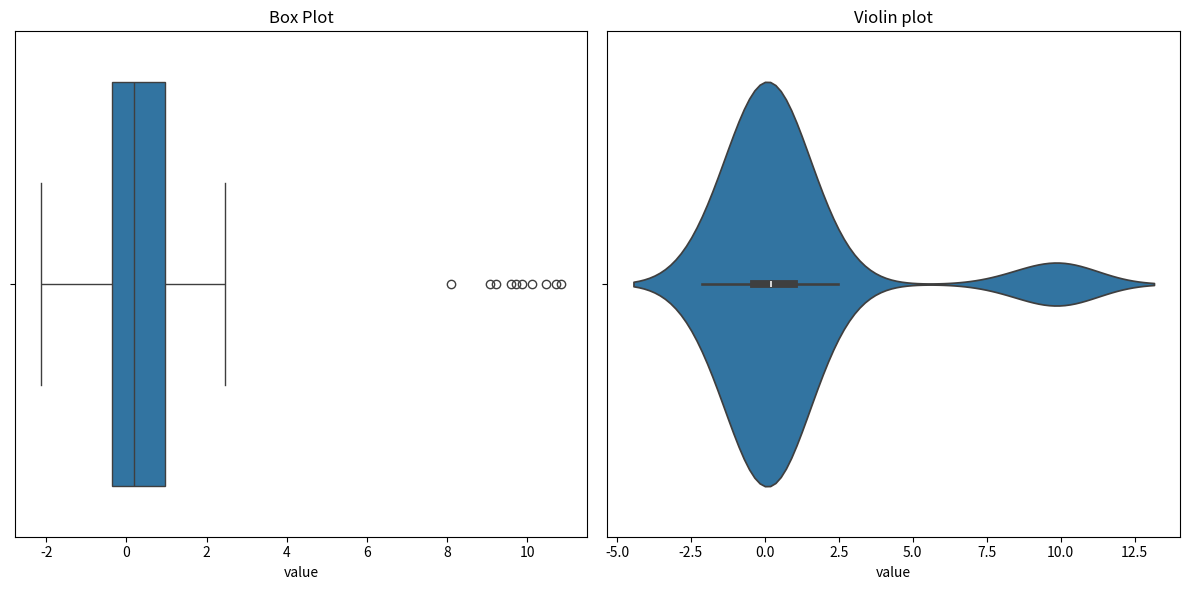

Recreate this plot in Python.
# -*- coding: utf-8 -*-
"""Outliers.ipynb

Automatically generated by Colab.

Original file is located at
    https://colab.research.google.com/<link-removed>
"""

import numpy as np

data = [10, 12, 14, 13, 100, 87, 5, 15, 16, 14, 13, 11]

Q1=np.percentile(data, 25)
Q2=np.percentile(data, 75)

IQR = Q2 - Q1

lower_bound = Q1 - 1.5 * IQR
upper_bound = Q2 + 1.5 * IQR

outliers = [x for x in data if x < lower_bound or x > upper_bound]

print(f"Q1 (25th percentile): {Q1}")
print(f"Q3 (75th percentile): {Q2}")
print(f"IQR (Interquartile Range): {IQR}")
print(f"Lower bound: {lower_bound}")
print(f"Upper bound: {upper_bound}")
print(f"Outliers: {outliers}")

import pandas as pd
import numpy as np
import matplotlib.pyplot as plt
import seaborn as sns

#Create a sample dataset with some outliers
np.random.seed(10)
data = pd.DataFrame({
    'value': np.concatenate([np.random.normal(0, 1, 100), np.random.normal(10, 1, 10)])
})

#calculate the IQR for box plot-based outerlier detection
Q1=data['value'].quantile(0.25)
Q3=data['value'].quantile(0.75)
IQR = Q3 - Q1

#Define threshold for outliers detection
lower_bound = Q1 - 1.5 * IQR
upper_bound = Q3 + 1.5 * IQR

#Identify the outliers
outliers = data[(data['value'] < lower_bound) | (data['value'] > upper_bound)]

print(f"Outliers based on Box plot criteria:\n[{outliers}]")

plt.figure(figsize=(12, 6))

plt.subplot(1, 2, 1)
sns.boxplot(x=data['value'])
plt.title('Box Plot')

plt.subplot(1, 2, 2)
sns.violinplot(x=data['value'])
plt.title('Violin plot')

plt.tight_layout()
plt.show()